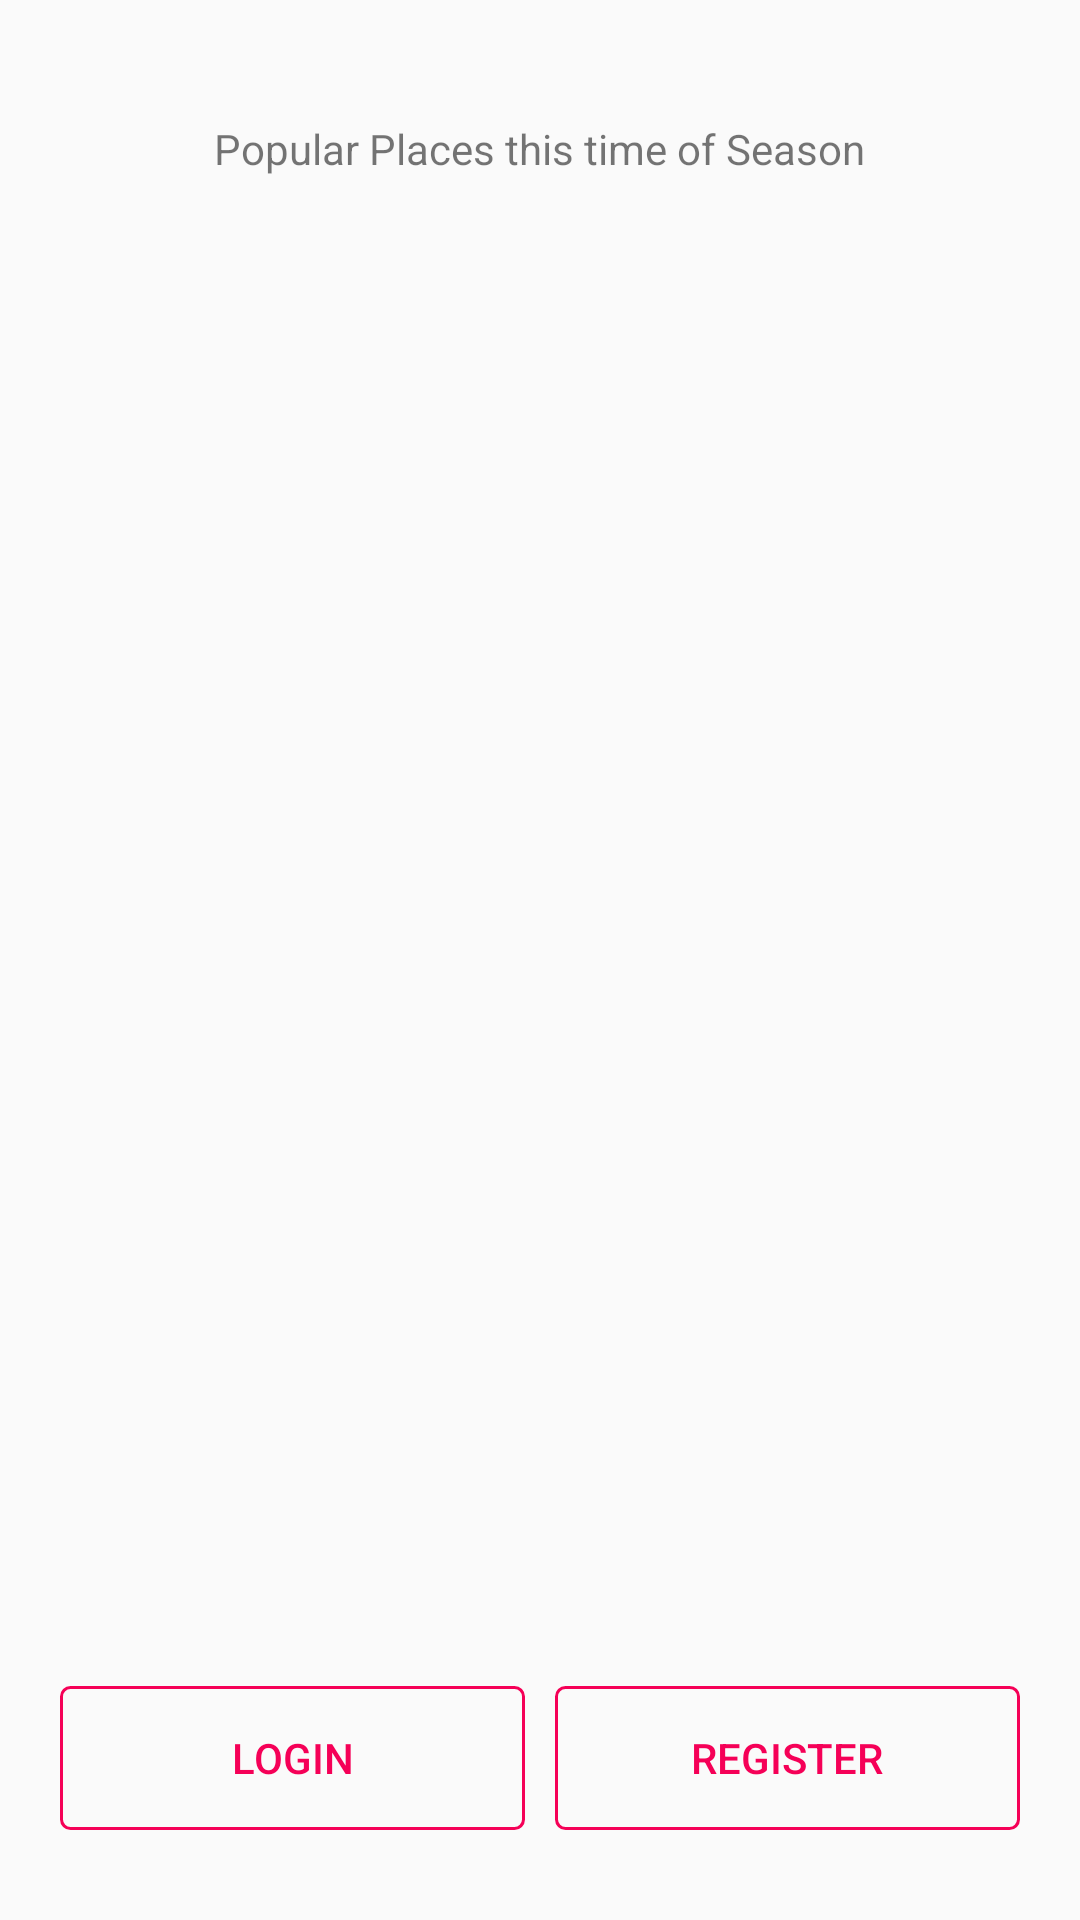

Write the Android layout XML for this screen, with the resource values it uses.
<!-- AndroidManifest.xml: application theme TripAssistantTheme -->
<!-- res/layout/fragment_home.xml -->
<?xml version="1.0" encoding="utf-8"?>
<RelativeLayout xmlns:android="http://schemas.android.com/apk/res/android"
    xmlns:tools="http://schemas.android.com/tools"
    android:id="@+id/home_container"
    android:layout_width="match_parent"
    android:layout_height="match_parent"
    android:orientation="vertical"
    tools:context=".activities.HomeFragment">

    <TextView
        android:id="@+id/home_season_places_textview"
        android:layout_width="wrap_content"
        android:layout_height="wrap_content"
        android:layout_marginTop="40dp"
        android:layout_centerHorizontal="true"
        android:text="Popular Places this time of Season"/>

    <androidx.recyclerview.widget.RecyclerView
        android:id="@+id/home_season_recycler"
        android:layout_width="match_parent"
        android:layout_height="wrap_content"
        android:layout_marginTop="10dp"
        android:layout_marginLeft="20dp"
        android:layout_marginRight="20dp"
        android:layout_below="@id/home_season_places_textview"/>

    <LinearLayout
        android:layout_width="match_parent"
        android:layout_height="wrap_content"
        android:layout_alignParentBottom="true"
        android:layout_marginBottom="30dp"
        android:layout_marginStart="20dp"
        android:layout_marginEnd="20dp"
        android:orientation="horizontal">


        <Button
            style="?android:attr/borderlessButtonStyle"
            android:id="@+id/home_login_btn"
            android:layout_width="0dp"
            android:layout_height="wrap_content"
            android:layout_weight="0.5"
            android:layout_marginEnd="10dp"
            android:text="@string/login_button"
            android:textColor="@color/colorPrimary"
            android:background="@drawable/lgn_reg_btn"/>

        <Button
            style="?android:attr/borderlessButtonStyle"
            android:id="@+id/home_register_btn"
            android:layout_width="0dp"
            android:layout_height="wrap_content"
            android:layout_weight="0.5"
            android:text="@string/register_button"
            android:textColor="@color/colorPrimary"
            android:background="@drawable/lgn_reg_btn" />
    </LinearLayout>
</RelativeLayout>
<!-- resources referenced by this layout -->
<resources>
  <color name="colorPrimary">#F50057</color>
  <!-- drawable lgn_reg_btn (drawable) -->
  <?xml version="1.0" encoding="utf-8"?>
  <shape xmlns:android="http://schemas.android.com/apk/res/android"
      android:shape="rectangle">
      <stroke android:color="@color/colorPrimary" android:width="1dp"/>
      <corners android:radius="3dp"/>
  </shape>
  <string name="login_button">Login</string>
  <string name="register_button">Register</string>
  <style name="TripAssistantTheme" parent="TripAssistantTheme.Base">
  
      </style>
  <style name="TripAssistantTheme.Base" parent="Theme.AppCompat.Light.DarkActionBar">
          <item name="windowNoTitle">true</item>
          <item name="windowActionBar">false</item>
          <item name="colorPrimary">@color/colorPrimary</item>
          <item name="colorPrimaryDark">@color/colorPrimaryDark</item>
          <item name="colorAccent">@color/colorAccent</item>
      </style>
  <color name="colorPrimaryDark">#C51162</color>
  <color name="colorAccent">#FF80AB</color>
</resources>
